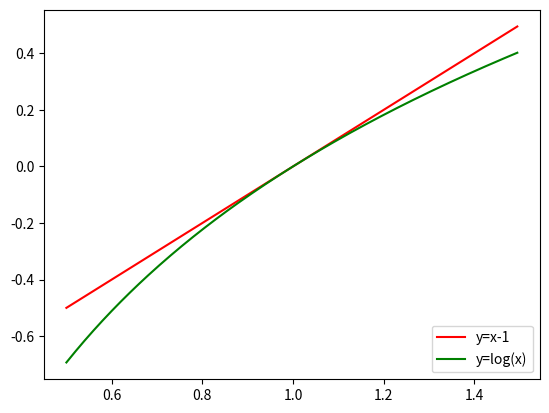

Here is the Python script that generated this plot:
import matplotlib.pyplot as plt
import numpy as np
import math

def plotsqrt():
    x = np.arange(0.0001, 1.1, 0.005)
    y = x
    yx2 = [math.sqrt(i) for i in x]
    plot1 = plt.plot(x,y,'-r',label='y=x')
    plot2 = plt.plot(x,yx2, '-g', label='y=sqrt(x)')
    plt.legend(loc='lower right')
    plt.show()

x = np.arange(0.5,1.5,0.005)
y = x-1
ylog = [math.log(i) for i in x]
plot1 = plt.plot(x,y,'-r',label='y=x-1')
plot2 = plt.plot(x,ylog, '-g', label='y=log(x)')
plt.legend(loc='lower right')
plt.show()
